Run: headless pygame with SDL's dummy video driver; simulated clock (each Clock.tick advances the game by its frame time, no real sleeping); random seed 0; keys injected as events and as key.get_pressed() state; no mouse input.
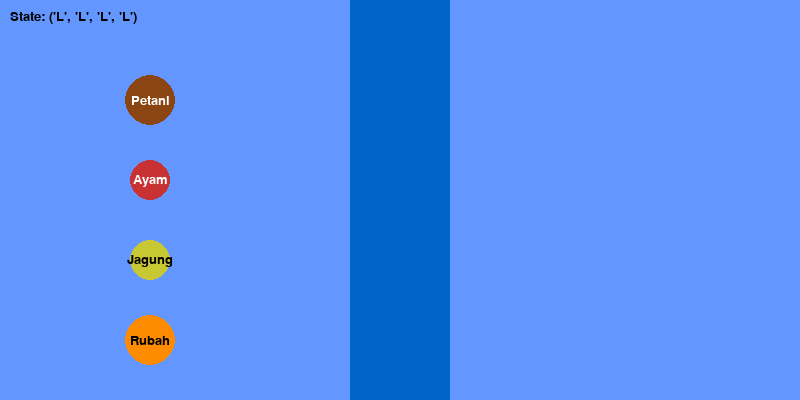
Frame 1 of 4 · flips 1–60 · no input
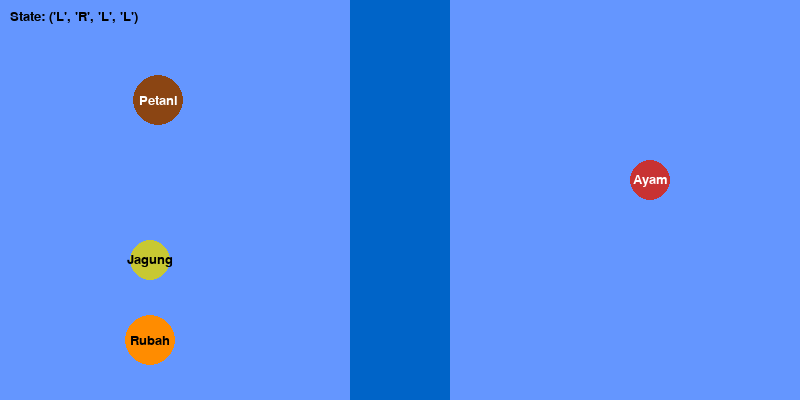
Frame 2 of 4 · flips 61–180 · tapped SPACE, RETURN · held RIGHT (→), D
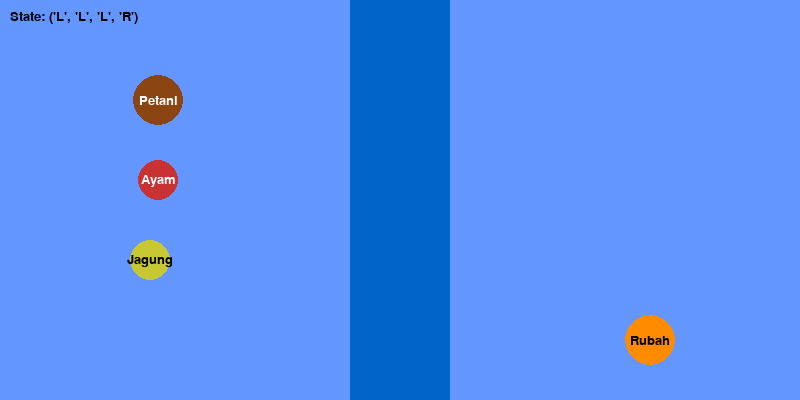
Frame 3 of 4 · flips 181–300 · held DOWN (↓), S
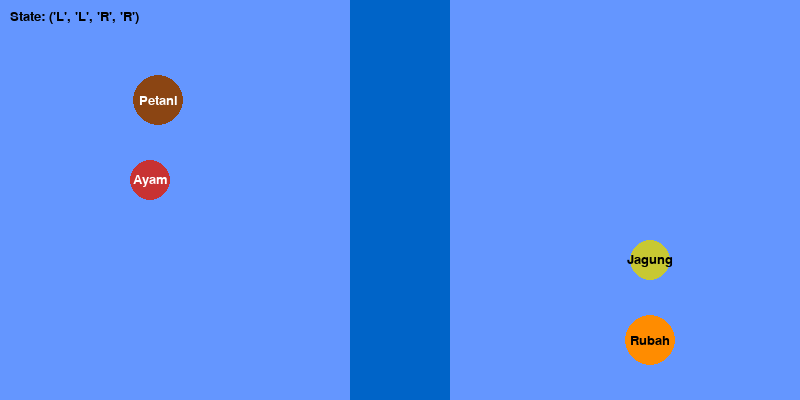
Frame 4 of 4 · flips 301–420 · held LEFT (←), A, UP (↑), W

The pygame program that drew these frames:

import pygame
import time

# --- LOGIKA SEARCH (DFS) ---

initial_state = ('L', 'L', 'L', 'L')
goal_state = ('R', 'R', 'R', 'R')

def is_valid(state):
    farmer, chicken, corn, fox = state
    if farmer != chicken and chicken == corn:  # ayam makan jagung
        return False
    if farmer != chicken and chicken == fox:   # rubah makan ayam
        return False
    return True

def get_successors(state):
    successors = []
    farmer, chicken, corn, fox = state
    items = ['farmer', 'chicken', 'corn', 'fox']
    candidates = [('farmer',), ('chicken',), ('corn',), ('fox',)]
    
    for move in candidates:
        new_state = list(state)
        # pindahkan petani
        new_state[0] = 'R' if farmer == 'L' else 'L'
        # pindahkan item tambahan (jika ada)
        if move[0] != 'farmer':
            idx = items.index(move[0])
            if state[idx] == farmer:  # hanya bisa dipindah kalau di sisi sama
                new_state[idx] = new_state[0]
            else:
                continue
        new_state = tuple(new_state)
        if is_valid(new_state):
            successors.append(new_state)
    return successors

def dfs():
    stack = [(initial_state, [initial_state])]
    visited = set()
    while stack:
        state, path = stack.pop()
        if state in visited:
            continue
        visited.add(state)
        if state == goal_state:
            return path
        for succ in get_successors(state):
            stack.append((succ, path + [succ]))
    return None

# --- VISUALISASI PYGAME ---

pygame.init()
WIDTH, HEIGHT = 800, 400
screen = pygame.display.set_mode((WIDTH, HEIGHT))
pygame.display.set_caption("Petani - Ayam - Jagung - Rubah")

FONT = pygame.font.SysFont("Arial", 20)

# warna
WHITE = (255,255,255)
BLACK = (0,0,0)
BROWN = (139,69,19)      # Farmer
RED = (200,50,50)        # Chicken
YELLOW = (200,200,50)    # Corn
ORANGE = (255,140,0)     # Fox

# posisi dasar
positions = {
    'L': 150,
    'R': 650
}

def lerp(a, b, t):
    """Linear interpolation between a and b with t in [0,1]."""
    return a + (b - a) * t

def animate_state(prev_state, next_state, duration=1.0, fps=60):
    """Animates the transition from prev_state to next_state."""
    frames = int(duration * fps)
    for frame in range(frames):
        t = frame / frames
        screen.fill((100,150,255))
        pygame.draw.rect(screen, (0,100,200), (WIDTH//2 - 50, 0, 100, HEIGHT))
        text = FONT.render(f"State: {next_state}", True, BLACK)
        screen.blit(text, (10, 10))

        for idx, (name, color, radius, y, label_color) in enumerate([
            ("Petani", BROWN, 25, 100, WHITE),      # Farmer
            ("Ayam", RED, 20, 180, WHITE),          # Chicken
            ("Jagung", YELLOW, 20, 260, BLACK),     # Corn
            ("Rubah", ORANGE, 25, 340, BLACK)       # Fox
        ]):
            prev_side = prev_state[idx]
            next_side = next_state[idx]
            x = lerp(positions[prev_side], positions[next_side], t)
            pygame.draw.circle(screen, color, (int(x), y), radius)
            label = FONT.render(name, True, label_color)
            screen.blit(label, (int(x) - label.get_width()//2, y - label.get_height()//2))
        pygame.display.flip()
        pygame.time.delay(int(1000 / fps))

def draw_state(state):
    screen.fill((100,150,255))  # warna background biru langit
    pygame.draw.rect(screen, (0,100,200), (WIDTH//2 - 50, 0, 100, HEIGHT))
    text = FONT.render(f"State: {state}", True, BLACK)
    screen.blit(text, (10, 10))
    farmer, chicken, corn, fox = state
    # Farmer
    pygame.draw.circle(screen, BROWN, (positions[farmer], 100), 25)
    farmer_text = FONT.render("Petani", True, WHITE)
    screen.blit(farmer_text, (positions[farmer] - farmer_text.get_width()//2, 100 - farmer_text.get_height()//2))
    # Chicken
    pygame.draw.circle(screen, RED, (positions[chicken], 180), 20)
    chicken_text = FONT.render("Ayam", True, WHITE)
    screen.blit(chicken_text, (positions[chicken] - chicken_text.get_width()//2, 180 - chicken_text.get_height()//2))
    # Corn
    pygame.draw.circle(screen, YELLOW, (positions[corn], 260), 20)
    corn_text = FONT.render("Jagung", True, BLACK)
    screen.blit(corn_text, (positions[corn] - corn_text.get_width()//2, 260 - corn_text.get_height()//2))
    # Fox
    pygame.draw.circle(screen, ORANGE, (positions[fox], 340), 25)
    fox_text = FONT.render("Rubah", True, BLACK)
    screen.blit(fox_text, (positions[fox] - fox_text.get_width()//2, 340 - fox_text.get_height()//2))
    pygame.display.flip()

def main():
    solution = dfs()
    running = True
    step = 0
    playing = False
    prev_state = solution[0]
    draw_state(prev_state)

    while running:
        for event in pygame.event.get():
            if event.type == pygame.QUIT:
                running = False
            elif event.type == pygame.KEYDOWN:
                if event.key == pygame.K_SPACE and not playing and step < len(solution) - 1:
                    playing = True

        if playing and step < len(solution) - 1:
            next_state = solution[step + 1]
            animate_state(prev_state, next_state, duration=1.0, fps=60)
            prev_state = next_state
            step += 1
            if step == len(solution) - 1:
                playing = False
        elif step == len(solution) - 1:
            draw_state(solution[step])
            text = FONT.render("Selesai! Tekan ESC untuk keluar.", True, BLACK)
            screen.blit(text, (WIDTH//2 - 120, HEIGHT - 40))
            pygame.display.flip()
            for event in pygame.event.get():
                if event.type == pygame.KEYDOWN and event.key == pygame.K_ESCAPE:
                    running = False
        else:
            draw_state(solution[step])

        pygame.time.delay(10)

    pygame.quit()

if __name__ == "__main__":
    main()
